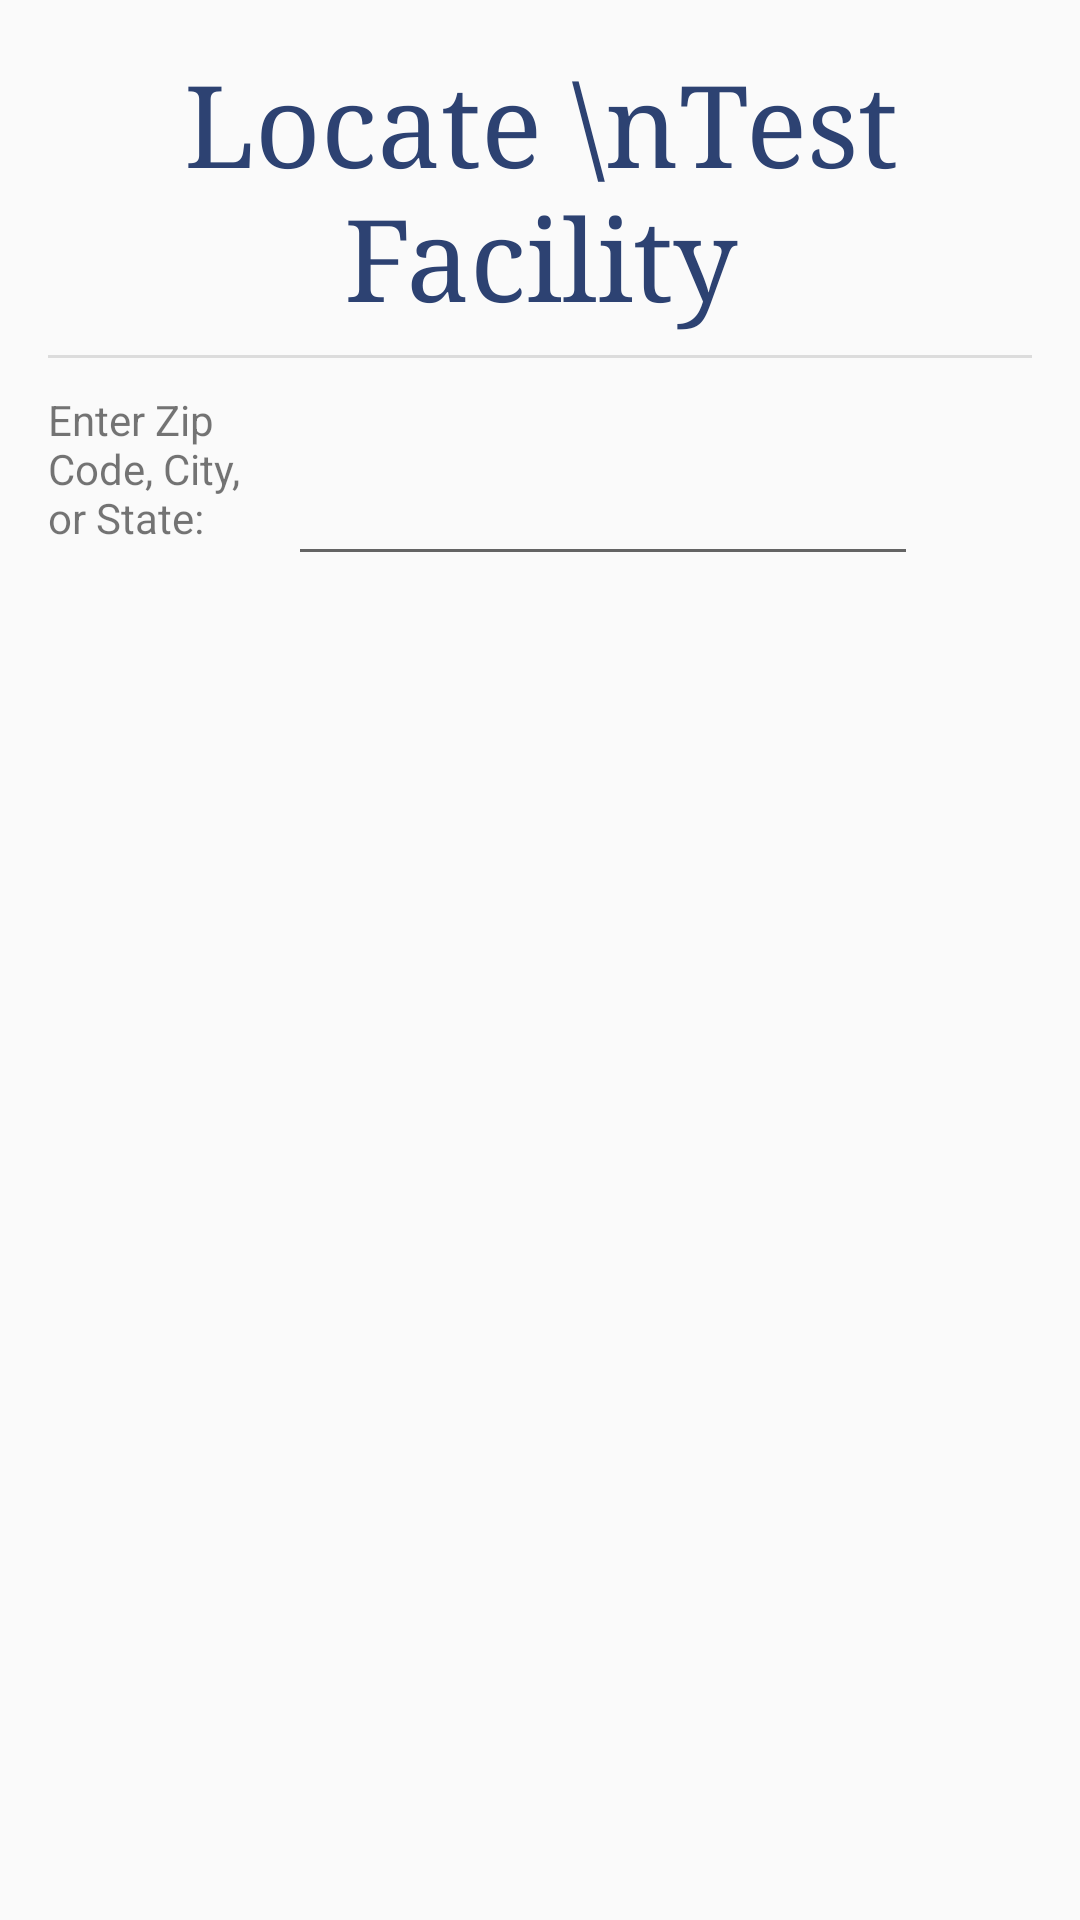

Layout XML and referenced resources for this Android screen:
<!-- AndroidManifest.xml: application theme AppTheme -->
<!-- res/layout/activity_test_facility_locator.xml -->
<?xml version="1.0" encoding="utf-8"?>
<RelativeLayout
	xmlns:android="http://schemas.android.com/apk/res/android"
	xmlns:tools="http://schemas.android.com/tools"
	android:layout_width="match_parent"
	android:layout_height="match_parent"
	android:paddingBottom="@dimen/activity_vertical_margin"
	android:paddingLeft="@dimen/activity_horizontal_margin"
	android:paddingRight="@dimen/activity_horizontal_margin"
	android:paddingTop="@dimen/activity_vertical_margin"
	tools:context="com.mystatscloud.onpoint.TestFacilityLocatorActivity">

	<TextView
		android:layout_width="match_parent"
		android:layout_height="wrap_content"
		android:textAppearance="?android:attr/textAppearanceLarge"
		android:typeface="serif"
		android:text="Locate \nTest Facility"
		android:textSize="@dimen/titleSize"
		android:id="@+id/locate_test_facility_title"
		android:layout_alignParentTop="true"
		android:layout_centerHorizontal="true"
		android:focusable="true"
		android:focusableInTouchMode="true"
		android:textColor="@color/DBlue"
		android:gravity="center_horizontal" />

	<View style="@style/Divider"
		android:layout_below="@+id/locate_test_facility_title"
		android:layout_alignParentLeft="true"
		android:layout_alignParentStart="true"
		android:id="@+id/view" />

	<TextView
		android:layout_width="wrap_content"
		android:layout_height="wrap_content"
		android:text="Enter Zip Code, City, or State:"
		android:id="@+id/prompt_text_view"
		android:layout_marginTop="20dp"
		android:layout_below="@+id/locate_test_facility_title"
		android:layout_alignParentLeft="true"
		android:layout_alignParentStart="true"
		android:paddingBottom="10dp"
		android:width="70dp" />

	<EditText
		android:layout_width="wrap_content"
		android:layout_height="wrap_content"
		android:ems="10"
		android:id="@+id/test_facility_locator_zip_field"
		android:layout_alignBottom="@+id/prompt_text_view"
		android:layout_toRightOf="@+id/prompt_text_view"
		android:layout_toEndOf="@+id/prompt_text_view"
		android:layout_marginLeft="10dp"
		android:maxLength="21"/>

	<ListView
		android:layout_width="wrap_content"
		android:layout_height="wrap_content"
		android:id="@+id/test_facility_locator_list_view"
		android:layout_below="@+id/prompt_text_view"
		android:layout_alignParentLeft="true"
		android:layout_alignParentStart="false" />
</RelativeLayout>
<!-- resources referenced by this layout -->
<resources>
  <color name="DBlue">#2D4272</color>
  <dimen name="activity_horizontal_margin">16dp</dimen>
  <dimen name="activity_vertical_margin">16dp</dimen>
  <dimen name="titleSize">38sp</dimen>
  <style name="Divider">
  		<item name="android:layout_width">match_parent</item>
  		<item name="android:layout_height">1dp</item>
  		<item name="android:layout_marginTop">8dp</item>
  		<item name="android:layout_marginBottom">2dp</item>
  		<item name="android:background">?android:attr/listDivider</item>
  	</style>
  <style name="AppTheme" parent="Theme.AppCompat.Light.DarkActionBar">
  		<item name="colorControlActivated">@color/DBlue</item>
  		<item name="colorControlHighlight">@color/DBlue</item>
  	</style>
</resources>
